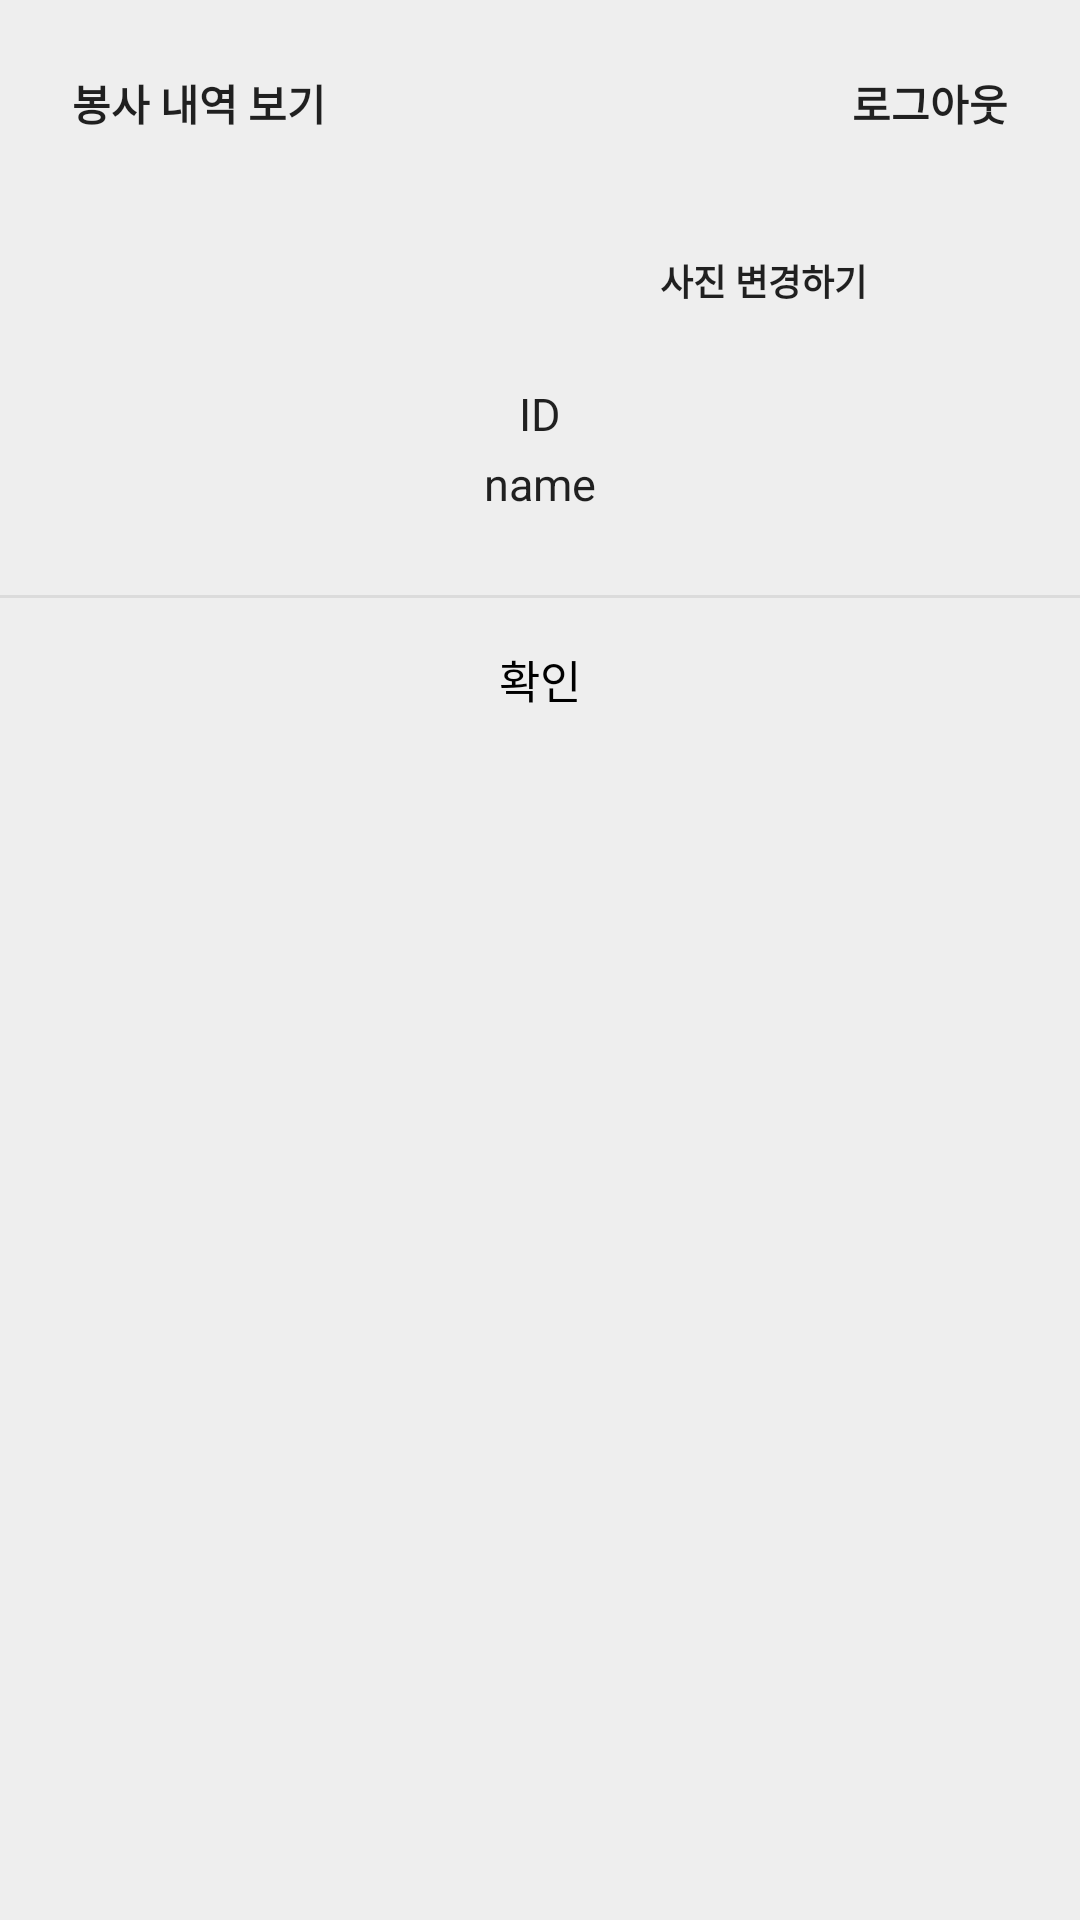

This screen was rendered from an Android layout file. Write that file and the resources it references.
<!-- AndroidManifest.xml: application theme AppTheme -->
<!-- res/layout/activity_profile_popup.xml -->
<?xml version="1.0" encoding="utf-8"?>
<LinearLayout xmlns:android="http://schemas.android.com/apk/res/android"
    xmlns:app="http://schemas.android.com/apk/res-auto"
    xmlns:tools="http://schemas.android.com/tools"
    android:background="#eeeeee"
    android:orientation="vertical"
    android:layout_width="300dp"
    android:layout_height="match_parent"
    tools:context=".popup.Profile_popup">


    <LinearLayout
        android:padding="24dp"
        android:orientation="vertical"
        android:layout_width="match_parent"
        android:layout_height="wrap_content">

        <LinearLayout
            android:layout_width="match_parent"
            android:layout_height="wrap_content"
            android:orientation="horizontal">

            <TextView
                android:id="@+id/profile_helphistory"
                android:layout_width="wrap_content"
                android:layout_height="wrap_content"
                android:layout_gravity="left"
                android:gravity="left"
                android:text="봉사 내역 보기"
                android:textStyle="bold"
                android:textColor="#000"
                android:layout_weight="0.5"
                android:alpha="0.87"/>

            <TextView
                android:id="@+id/profile_logout"
                android:layout_width="wrap_content"
                android:layout_height="wrap_content"
                android:layout_gravity="end"
                android:text="로그아웃"
                android:textStyle="bold"
                android:gravity="right"
                android:textColor="#000"
                android:layout_weight="0.5"
                android:alpha="0.87"/>

        </LinearLayout>

        <RelativeLayout
            android:layout_width="match_parent"
            android:layout_height="wrap_content"
            android:orientation="horizontal">

            <ImageView
                android:id="@+id/profile_image"
                android:layout_width="80dp"
                android:layout_marginBottom="3dp"
                android:layout_height="80dp"
                android:layout_gravity="center"
                android:layout_centerInParent="true"/>

            <TextView
                android:id="@+id/profile_change_picture"
                android:layout_width="match_parent"
                android:layout_height="wrap_content"
                android:text="사진 변경하기"
                android:layout_toRightOf="@+id/profile_image"
                android:textStyle="bold"
                android:textSize="12sp"
                android:textColor="#000"
                android:layout_weight="0.4"
                android:alpha="0.87"
                android:layout_marginTop="40dp"
                android:layout_marginBottom="3dp"
                />

        </RelativeLayout>





        <TextView
            android:id="@+id/profile_id"
            android:text="ID"
            android:textSize="15sp"
            android:textColor="#000"
            android:layout_weight="0.4"
            android:alpha="0.87"
            android:gravity="center"
            android:layout_marginBottom="3dp"
            android:layout_width="match_parent"
            android:layout_height="wrap_content" />
        <TextView
            android:id="@+id/profile_name"
            android:text="name"
            android:textSize="15sp"
            android:textColor="#000"
            android:alpha="0.87"
            android:gravity="center"
            android:layout_marginBottom="3dp"
            android:layout_width="match_parent"
            android:layout_height="wrap_content" />

    </LinearLayout>

    <View
        android:background="#66bdbdbd"
        android:layout_width="match_parent"
        android:layout_height="1dp" />

    <LinearLayout
        android:orientation="horizontal"
        android:gravity="center"
        android:layout_width="match_parent"
        android:layout_height="wrap_content">
        <Button
            android:text="확인"
            android:textSize="15sp"
            android:textColor="#000000"
            android:padding="16dp"
            android:gravity="center"
            android:background="#00000000"
            android:layout_width="match_parent"
            android:layout_height="53dp"
            android:onClick="mOnClose"/>
    </LinearLayout>


</LinearLayout>
<!-- resources referenced by this layout -->
<resources>
  <style name="AppTheme" parent="Theme.AppCompat.Light.NoActionBar">
          
          <item name="colorPrimary">@color/colorPrimary</item>
          <item name="colorPrimaryDark">@color/colorPrimaryDark</item>
          <item name="colorAccent">@color/colorAccent</item>
          <item name="windowNoTitle">true</item>
          <item name="android:windowFullscreen">true</item>
  
      </style>
  <color name="colorPrimary">#3F51B5</color>
  <color name="colorPrimaryDark">#303F9F</color>
  <color name="colorAccent">#FF4081</color>
</resources>
